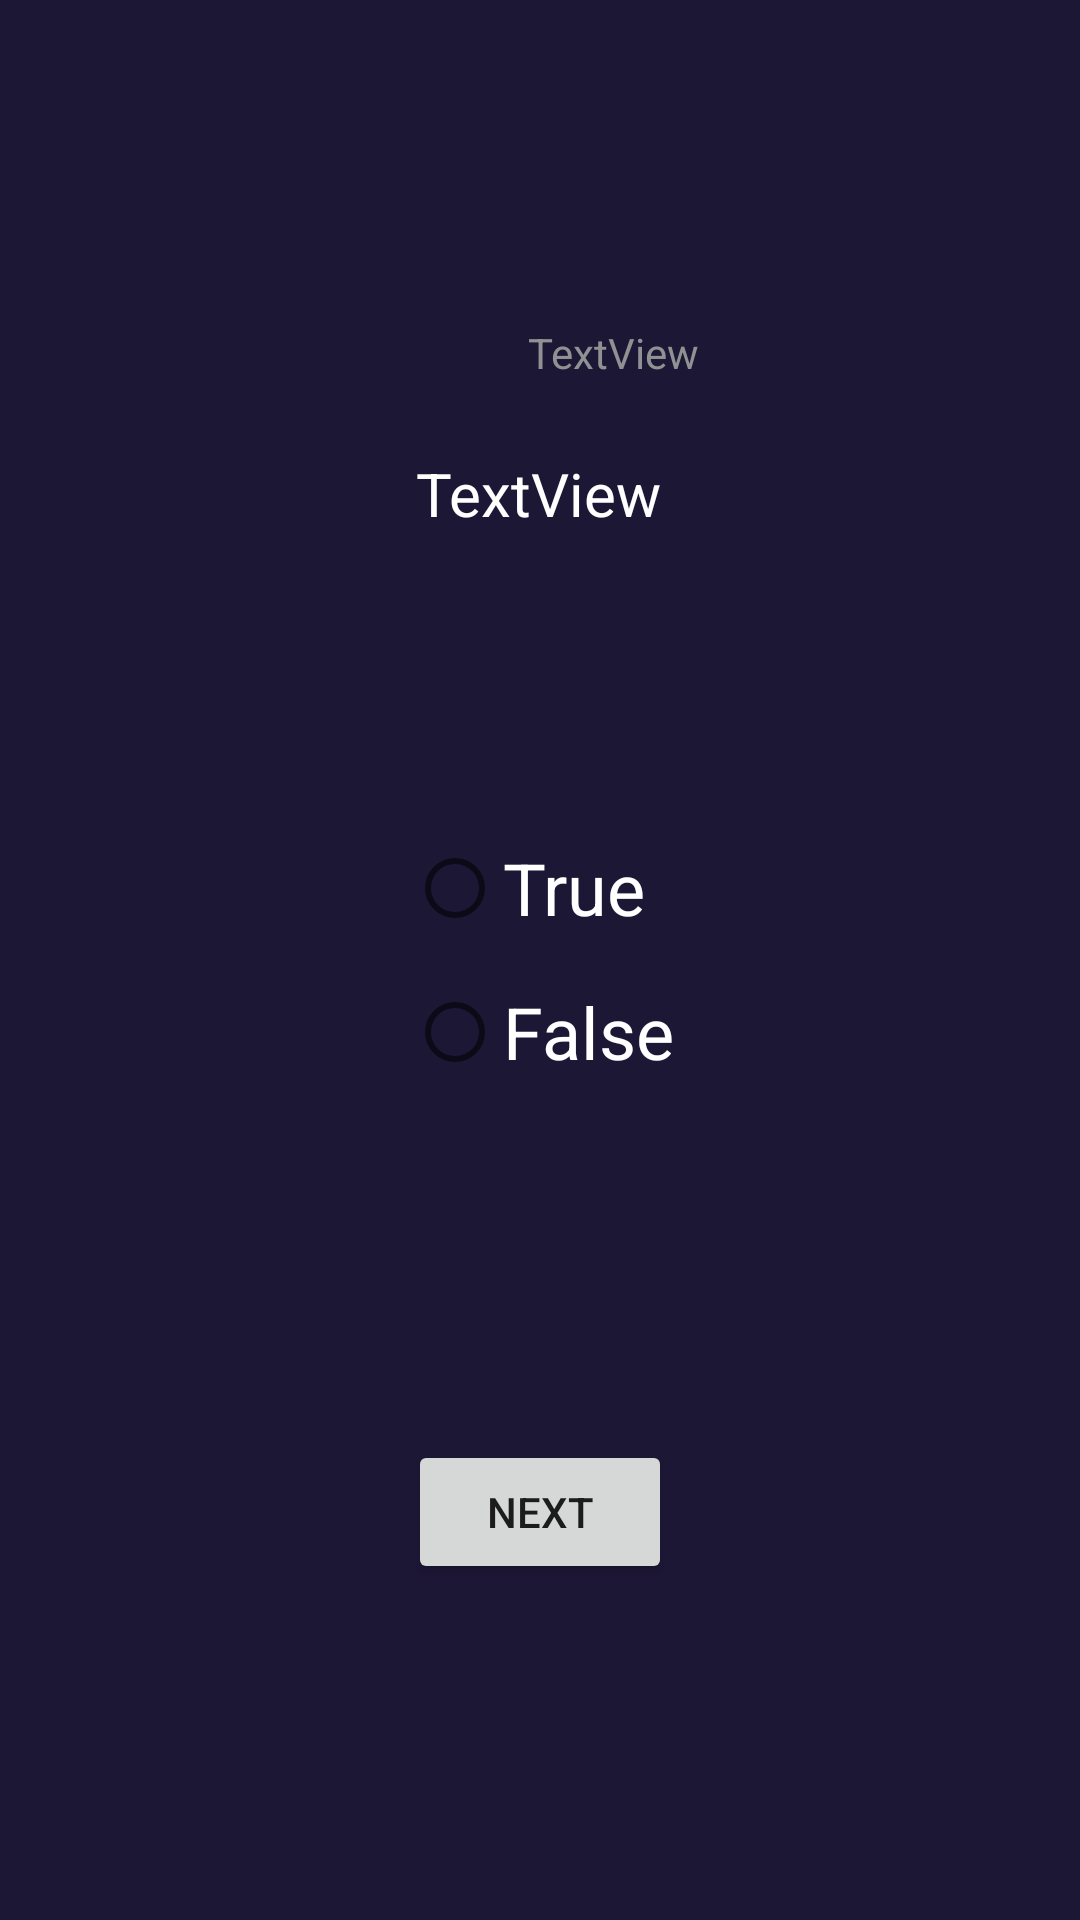

The Android layout XML behind this screen, and the referenced resources:
<!-- AndroidManifest.xml: application theme Theme.KotlinTeacherApp -->
<!-- res/layout/activity_quiz.xml -->
<?xml version="1.0" encoding="utf-8"?>
<androidx.constraintlayout.widget.ConstraintLayout xmlns:android="http://schemas.android.com/apk/res/android"
    xmlns:app="http://schemas.android.com/apk/res-auto"
    xmlns:tools="http://schemas.android.com/tools"
    android:layout_width="match_parent"
    android:layout_height="match_parent"
    android:background="@color/material_dynamic_tertiary10">

    <TextView
        android:id="@+id/questionNoTV"
        android:layout_width="wrap_content"
        android:layout_height="wrap_content"
        android:layout_marginStart="176dp"
        android:layout_marginTop="108dp"
        android:layout_marginEnd="177dp"
        android:text="TextView"
        android:textColor="@color/material_dynamic_neutral60"
        app:layout_constraintEnd_toEndOf="parent"
        app:layout_constraintHorizontal_bias="0.0"
        app:layout_constraintStart_toStartOf="parent"
        app:layout_constraintTop_toTopOf="parent" />

    <TextView
        android:id="@+id/questionTV"
        android:layout_width="wrap_content"
        android:layout_height="wrap_content"
        android:layout_marginTop="24dp"
        android:text="TextView"
        android:textAlignment="center"
        android:textColor="@color/white"
        android:textSize="20sp"
        app:layout_constraintEnd_toEndOf="parent"
        app:layout_constraintHorizontal_bias="0.498"
        app:layout_constraintStart_toStartOf="parent"
        app:layout_constraintTop_toBottomOf="@+id/questionNoTV" />

    <RadioGroup
        android:id="@+id/radioGroup2"
        android:layout_width="wrap_content"
        android:layout_height="96dp"
        app:layout_constraintBottom_toBottomOf="parent"
        app:layout_constraintEnd_toEndOf="parent"
        app:layout_constraintStart_toStartOf="parent"
        app:layout_constraintTop_toTopOf="parent">

        <RadioButton
            android:id="@+id/trueRB"
            android:layout_width="match_parent"
            android:layout_height="wrap_content"
            android:text="True"
            android:textColor="@color/white"
            android:textSize="24sp" />

        <RadioButton
            android:id="@+id/falseRB"
            android:layout_width="match_parent"
            android:layout_height="wrap_content"
            android:text="False"
            android:textColor="@color/white"
            android:textSize="24sp" />
    </RadioGroup>

    <Button
        android:id="@+id/button"
        android:layout_width="wrap_content"
        android:layout_height="wrap_content"
        android:text="Next"
        app:layout_constraintBottom_toBottomOf="parent"
        app:layout_constraintEnd_toEndOf="parent"
        app:layout_constraintStart_toStartOf="parent"
        app:layout_constraintTop_toBottomOf="@+id/radioGroup2" />
</androidx.constraintlayout.widget.ConstraintLayout>
<!-- resources referenced by this layout -->
<resources>
  <style name="Theme.KotlinTeacherApp" parent="Theme.MaterialComponents.DayNight.DarkActionBar">
          
          <item name="colorPrimary">@color/purple_500</item>
          <item name="colorPrimaryVariant">@color/purple_700</item>
          <item name="colorOnPrimary">@color/white</item>
          
          <item name="colorSecondary">@color/teal_200</item>
          <item name="colorSecondaryVariant">@color/teal_700</item>
          <item name="colorOnSecondary">@color/black</item>
          
          <item name="android:statusBarColor">?attr/colorPrimaryVariant</item>
          
      </style>
  <!-- not gathered from this repository: default colours our renderer supplied (Android Studio template values) -->
  <color name="purple_500">#FF6200EE</color>
  <color name="purple_700">#FF3700B3</color>
  <color name="teal_200">#FF03DAC5</color>
  <color name="teal_700">#FF018786</color>
  <color name="black">#FF000000</color>
  <color name="white">#FFFFFFFF</color>
</resources>
